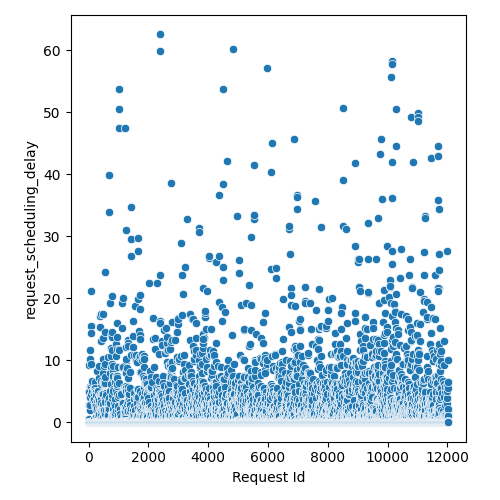

Data behind this chart, as committed beside it:
Request Id, request_scheduling_delay
4, 0.0
5, 0.0
3, 0.0
8, 0.0
1, 0.0
0, 0.0
6, 0.0
7, 0.0
9, 0.0
2, 2.727
14, 0.0
10, 0.0
24, 0.0
15, 0.0
22, 0.0
16, 5.111
13, 0.0
19, 0.571
21, 0.0
12, 0.0
20, 0.0
25, 9.265
17, 0.0
18, 0.0
11, 0.0
23, 4.914
26, 0.0
28, 0.0
27, 0.0
36, 0.0
37, 0.0
33, 11.63
34, 0.0
35, 0.0
32, 10.26
31, 4.307
29, 0.0
30, 3.925
44, 0.0
45, 0.0
43, 0.0
42, 0.0
41, 0.0
39, 0.0
38, 0.0
40, 0.0
57, 4.122
52, 0.0
47, 0.0
56, 0.0
58, 1.947
48, 0.0
51, 0.0
59, 2.717
46, 0.0
54, 0.0
49, 0.0
55, 0.0
60, 5.884
53, 0.0
... 11,971 more rows
